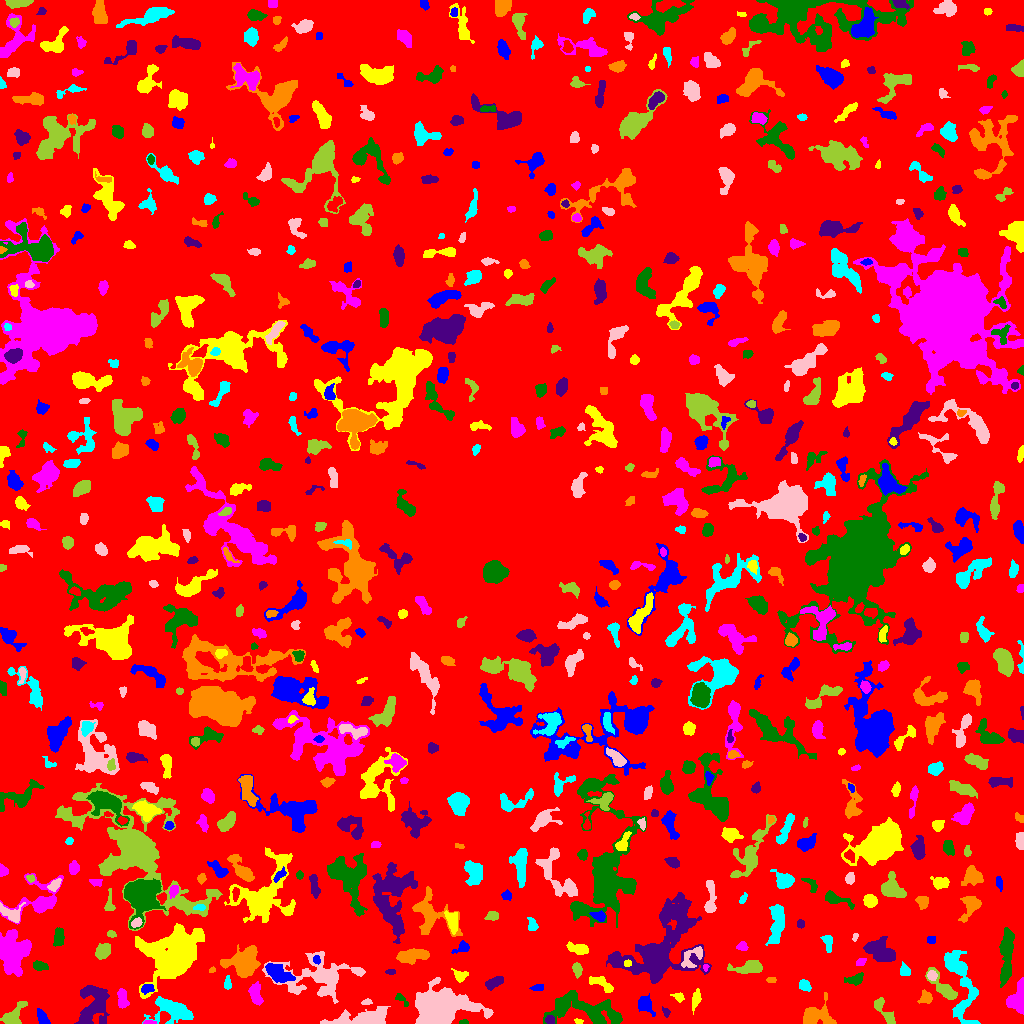

Values plotted in this chart, from the file beside it:
ID, X, Y, A, B, theta, total_flux, mu_max, mu_median, mu_mean, R_fwhm, R_e, R10, R90, x_start, x_end, y_start, y_end, area, greylevel
0, 520.4, 501.3, 301, 294.6, 0.9211, 1078723, 12.0, 1.0, 1.369, 38.85, 219.1, 82.05, 368.2, 0, 1023, 0, 1023, 788178, 1.369
1, 42.29, 5.0, 4.244, 1.93, -1.093, 370.0, 6.0, 2.0, 2.534, 4.478, 3.432, 1.382, 5.352, 37, 50, 0, 15, 146, 6.534
2, 578.2, 2.184, 2.29, 1.336, -0.1317, 98.0, 4.0, 2.0, 2.227, 3.338, 2.185, 0.7979, 3.29, 574, 583, 0, 5, 44, 5.227
3, 149.4, 0.76, 3.108, 0.9286, -0.003138, 200.0, 10.0, 3.0, 4.082, 2.394, 1.871, 0.5642, 3.192, 143, 156, 0, 3, 49, 11.08
4, 463.6, 1.042, 1.897, 0.9891, 0.04823, 72.0, 5.0, 1.5, 1.714, 2.034, 1.693, 0.5642, 2.646, 459, 468, 0, 4, 42, 6.714
5, 549.5, 3.5, 2.17, 1.791, 0.0, 96.0, 3.0, 1.0, 1.215, 3.192, 2.459, 0.9772, 3.827, 545, 554, 0, 8, 79, 7.215
6, 829.1, 1.432, 1.726, 1.223, -0.4557, 95.0, 6.0, 2.0, 2.436, 2.257, 1.693, 0.5642, 2.821, 826, 833, 0, 6, 39, 9.436
7, 961.2, 41.32, 21.23, 6.283, -1.365, 2676, 10.0, 3.0, 2.79, 6.383, 9.373, 3.385, 14.97, 944, 980, 0, 73, 959, 5.79
8, 360.2, 4.591, 17.1, 3.439, 0.1261, 3120, 16.0, 5.0, 4.692, 5.015, 7.919, 2.706, 12.26, 320, 390, 0, 17, 665, 7.692
9, 885.4, 11.07, 9.61, 2.262, -0.9767, 321.0, 4.0, 1.0, 1.316, 5.698, 4.406, 1.693, 6.864, 874, 895, 0, 26, 244, 5.316
10, 849.6, 14.96, 2.615, 2.145, -0.2443, 165.0, 4.0, 2.0, 1.793, 4.029, 3.038, 1.128, 4.82, 845, 855, 10, 20, 92, 5.793
11, 644.6, 18.79, 4.421, 3.218, -0.9206, 718.0, 8.0, 3.0, 3.163, 4.652, 4.222, 1.693, 7.181, 638, 655, 7, 30, 227, 6.163
12, 696.3, 25.27, 4.451, 1.804, 1.398, 263.0, 5.0, 1.0, 1.777, 3.568, 3.241, 1.262, 5.698, 692, 701, 9, 35, 148, 5.777
13, 122.3, 23.04, 4.667, 2.278, -1.437, 338.0, 5.0, 2.0, 1.847, 3.742, 3.656, 1.382, 6.129, 117, 129, 15, 35, 183, 8.847
14, 401.3, 24.13, 4.603, 1.734, -0.7351, 181.0, 4.0, 2.0, 1.989, 4.334, 3.038, 1.128, 4.754, 395, 408, 17, 30, 91, 4.989
15, 665.9, 11.16, 1.643, 1.46, -1.13, 74.0, 4.0, 1.0, 1.175, 2.706, 1.871, 0.5642, 3.038, 662, 670, 6, 17, 63, 7.175
16, 813.4, 7.458, 6.497, 4.752, 0.2978, 1263, 9.0, 2.0, 2.958, 6.257, 5.171, 2.111, 8.5, 803, 836, 0, 31, 427, 6.958
17, 173.6, 12.73, 11.47, 5.648, -0.21, 2493, 11.0, 3.0, 3.932, 6.77, 7.611, 2.877, 12.41, 142, 193, 0, 27, 634, 7.932
18, 366.6, 21.26, 2.181, 1.149, 0.1198, 80.0, 4.0, 1.0, 1.356, 2.821, 1.954, 0.5642, 3.192, 361, 372, 19, 25, 59, 6.356
19, 13.81, 9.304, 8.28, 3.64, 0.7985, 698.0, 5.0, 2.0, 2.311, 6.457, 5.698, 2.185, 8.575, 0, 27, 0, 22, 302, 5.311
20, 727.1, 26.82, 11.14, 5.372, 0.8614, 1210, 5.0, 2.0, 2.44, 8.593, 7.421, 3.038, 11.08, 708, 746, 11, 47, 496, 5.44
21, 147.3, 34.81, 3.198, 2.161, 0.1499, 193.0, 3.0, 2.0, 1.755, 4.652, 3.385, 1.382, 5.078, 141, 154, 29, 39, 110, 7.755
22, 678.5, 26.43, 2.611, 1.778, -0.5202, 143.0, 5.0, 1.0, 1.644, 2.646, 2.523, 0.9772, 4.297, 670, 684, 21, 31, 87, 6.644
23, 255.6, 29.53, 6.076, 2.862, -1.368, 682.0, 6.0, 3.0, 2.965, 6.555, 4.951, 1.871, 7.674, 248, 263, 18, 42, 230, 5.965
24, 582.6, 14.4, 20.68, 6.66, -0.1978, 3571, 10.0, 3.0, 3.143, 8.759, 10.3, 3.742, 16.46, 543, 622, 0, 33, 1136, 6.143
25, 92.17, 18.07, 12.2, 6.927, 1.25, 2482, 8.0, 3.0, 3.083, 9.458, 8.538, 3.338, 13.63, 74, 109, 0, 38, 805, 7.083
26, 926, 25.07, 2.875, 2.784, -0.4159, 190.0, 4.0, 1.0, 1.338, 4.146, 3.338, 1.262, 5.412, 917, 932, 20, 34, 142, 6.338
27, 227.5, 40.27, 3.114, 1.639, 1.56, 155.0, 4.0, 2.0, 1.761, 3.909, 2.706, 0.9772, 4.406, 224, 231, 34, 48, 88, 7.761
28, 438.7, 15.1, 11.79, 7.849, 0.06461, 27252, 63.0, 9.0, 15.36, 9.271, 10.12, 3.827, 18.57, 415, 493, 0, 46, 1774, 17.36
29, 944.3, 34.6, 9.152, 3.135, -0.7854, 1121, 9.0, 3.0, 3.268, 5.441, 5.232, 2.034, 8.686, 925, 957, 24, 56, 343, 7.268
30, 881.7, 40.59, 2.893, 1.746, -0.3507, 138.0, 4.0, 2.0, 1.971, 3.868, 2.706, 0.9772, 4.184, 876, 886, 36, 45, 70, 4.971
31, 537.3, 36.41, 3.653, 1.276, 0.2054, 63.0, 2.0, 1.0, 0.7683, 4.222, 2.764, 0.9772, 3.949, 529, 543, 33, 39, 82, 4.768
32, 602.6, 39.04, 7.144, 2.574, -0.5529, 632.0, 9.0, 3.0, 2.912, 3.29, 4.514, 1.596, 7.247, 589, 613, 31, 47, 217, 5.912
33, 1018, 23.5, 7.08, 4.071, 1.397, 2124, 12.0, 6.0, 5.546, 7.858, 5.917, 2.394, 9.132, 1006, 1023, 9, 46, 383, 8.546
34, 855.2, 44.27, 4.892, 2.42, 0.2652, 309.0, 4.0, 2.0, 1.884, 5.698, 4.107, 1.493, 6.408, 844, 863, 38, 51, 164, 6.884
35, 494.4, 41.11, 4.781, 1.967, 0.5201, 310.0, 4.0, 2.0, 1.732, 5.557, 3.785, 1.493, 5.944, 485, 503, 33, 47, 179, 5.732
36, 771.5, 43.5, 2.291, 1.5, 0.0, 64.0, 2.0, 1.0, 1.143, 3.909, 2.185, 0.9772, 3.613, 766, 776, 41, 46, 56, 5.143
37, 805, 37.69, 2.842, 2.162, -0.8505, 255.0, 5.0, 2.0, 2.073, 3.909, 3.141, 1.262, 4.853, 799, 811, 32, 44, 123, 6.073
38, 931.9, 47.94, 2.369, 2.067, -0.9938, 250.0, 6.0, 3.0, 2.747, 3.949, 2.877, 1.128, 4.406, 927, 937, 43, 53, 91, 9.747
39, 577, 53.88, 3.467, 2.016, -1.372, 400.0, 7.0, 3.0, 3.333, 4.297, 3.385, 1.382, 5.232, 572, 582, 45, 61, 120, 6.333
40, 820.2, 46.95, 2.443, 1.779, -0.6426, 131.0, 4.0, 2.0, 1.985, 3.613, 2.585, 0.9772, 4.029, 816, 825, 43, 51, 66, 5.985
41, 277.3, 50.82, 6.827, 3.523, -0.538, 1797, 11.0, 4.0, 4.818, 6.408, 5.89, 2.326, 9.558, 265, 295, 41, 60, 373, 8.818
42, 460.1, 47.71, 3.278, 2.622, -0.1755, 410.0, 7.0, 3.0, 3.06, 4.029, 3.385, 1.262, 5.412, 451, 468, 41, 55, 134, 7.06
43, 705.5, 56.13, 1.867, 1.361, 1.392, 150.0, 6.0, 4.0, 3.947, 3.038, 2.034, 0.7979, 3.038, 703, 709, 52, 59, 38, 8.947
44, 39.82, 57.29, 3.737, 1.85, -0.2375, 210.0, 4.0, 2.0, 1.615, 4.72, 3.29, 1.262, 5.109, 33, 48, 53, 63, 130, 5.615
45, 390.9, 51.5, 2.19, 1.185, 0.0, 52.0, 2.0, 1.0, 0.963, 3.478, 1.954, 0.7979, 3.192, 385, 395, 49, 54, 54, 4.963
46, 212.3, 53.12, 1.854, 1.104, 0.4235, 51.0, 3.0, 2.0, 1.378, 2.523, 1.954, 0.7979, 2.764, 209, 215, 51, 57, 37, 8.378
47, 905, 51.75, 2.501, 2.353, -1.419, 126.0, 2.0, 1.0, 1.096, 4.983, 3.141, 1.382, 4.549, 900, 910, 48, 62, 115, 5.096
48, 320.4, 47.04, 18.88, 10.01, 0.04067, 4104, 10.0, 2.0, 2.917, 8.831, 10.73, 3.785, 17.93, 262, 365, 20, 72, 1407, 5.917
49, 750, 56.02, 7.299, 2.916, 0.1115, 1090, 8.0, 3.0, 3.428, 6.747, 5.323, 2.111, 8.406, 727, 762, 50, 63, 318, 7.428
50, 67.44, 55.18, 6.307, 2.444, 0.6641, 603.0, 9.0, 2.0, 2.668, 3.385, 4.068, 1.493, 6.747, 59, 80, 47, 67, 226, 7.668
51, 316.5, 63.45, 2.156, 1.673, -1.432, 164.0, 7.0, 3.0, 2.689, 2.034, 2.394, 0.7979, 3.785, 313, 320, 59, 68, 61, 10.69
52, 627.4, 60.26, 1.996, 1.687, 0.1191, 174.0, 5.0, 4.0, 3.346, 3.568, 2.459, 0.9772, 3.568, 624, 631, 57, 64, 52, 11.35
53, 860.9, 61.65, 2.621, 1.679, 0.4793, 150.0, 4.0, 2.0, 2.055, 3.909, 2.523, 0.9772, 4.107, 856, 866, 58, 65, 73, 8.055
54, 1006, 68.07, 14.09, 2.877, 1.517, 1879, 10.0, 3.0, 3.19, 6.652, 7.136, 2.585, 11.77, 999, 1014, 36, 96, 589, 6.19
55, 880.6, 71.54, 7.406, 4.521, -0.5669, 2470, 14.0, 4.0, 4.732, 6.103, 6.507, 2.394, 10.73, 863, 895, 62, 87, 522, 7.732
56, 412, 67.44, 8.33, 3.209, 0.1257, 1684, 9.0, 4.0, 4.551, 7.632, 6.457, 2.646, 9.69, 396, 429, 59, 75, 370, 6.551
57, 827.6, 81.83, 4.195, 2.172, -1.382, 368.0, 7.0, 2.0, 2.629, 3.742, 3.385, 1.262, 5.698, 820, 832, 71, 88, 140, 5.629
58, 692, 66.61, 7.777, 3.779, 0.8153, 403.0, 5.0, 1.0, 1.632, 3.613, 4.82, 1.693, 7.756, 681, 702, 56, 77, 247, 7.632
59, 101.9, 72.08, 3.542, 2.779, 0.858, 600.0, 8.0, 2.0, 2.817, 4.853, 3.909, 1.493, 6.408, 95, 110, 64, 80, 213, 6.817
... 677 more rows
